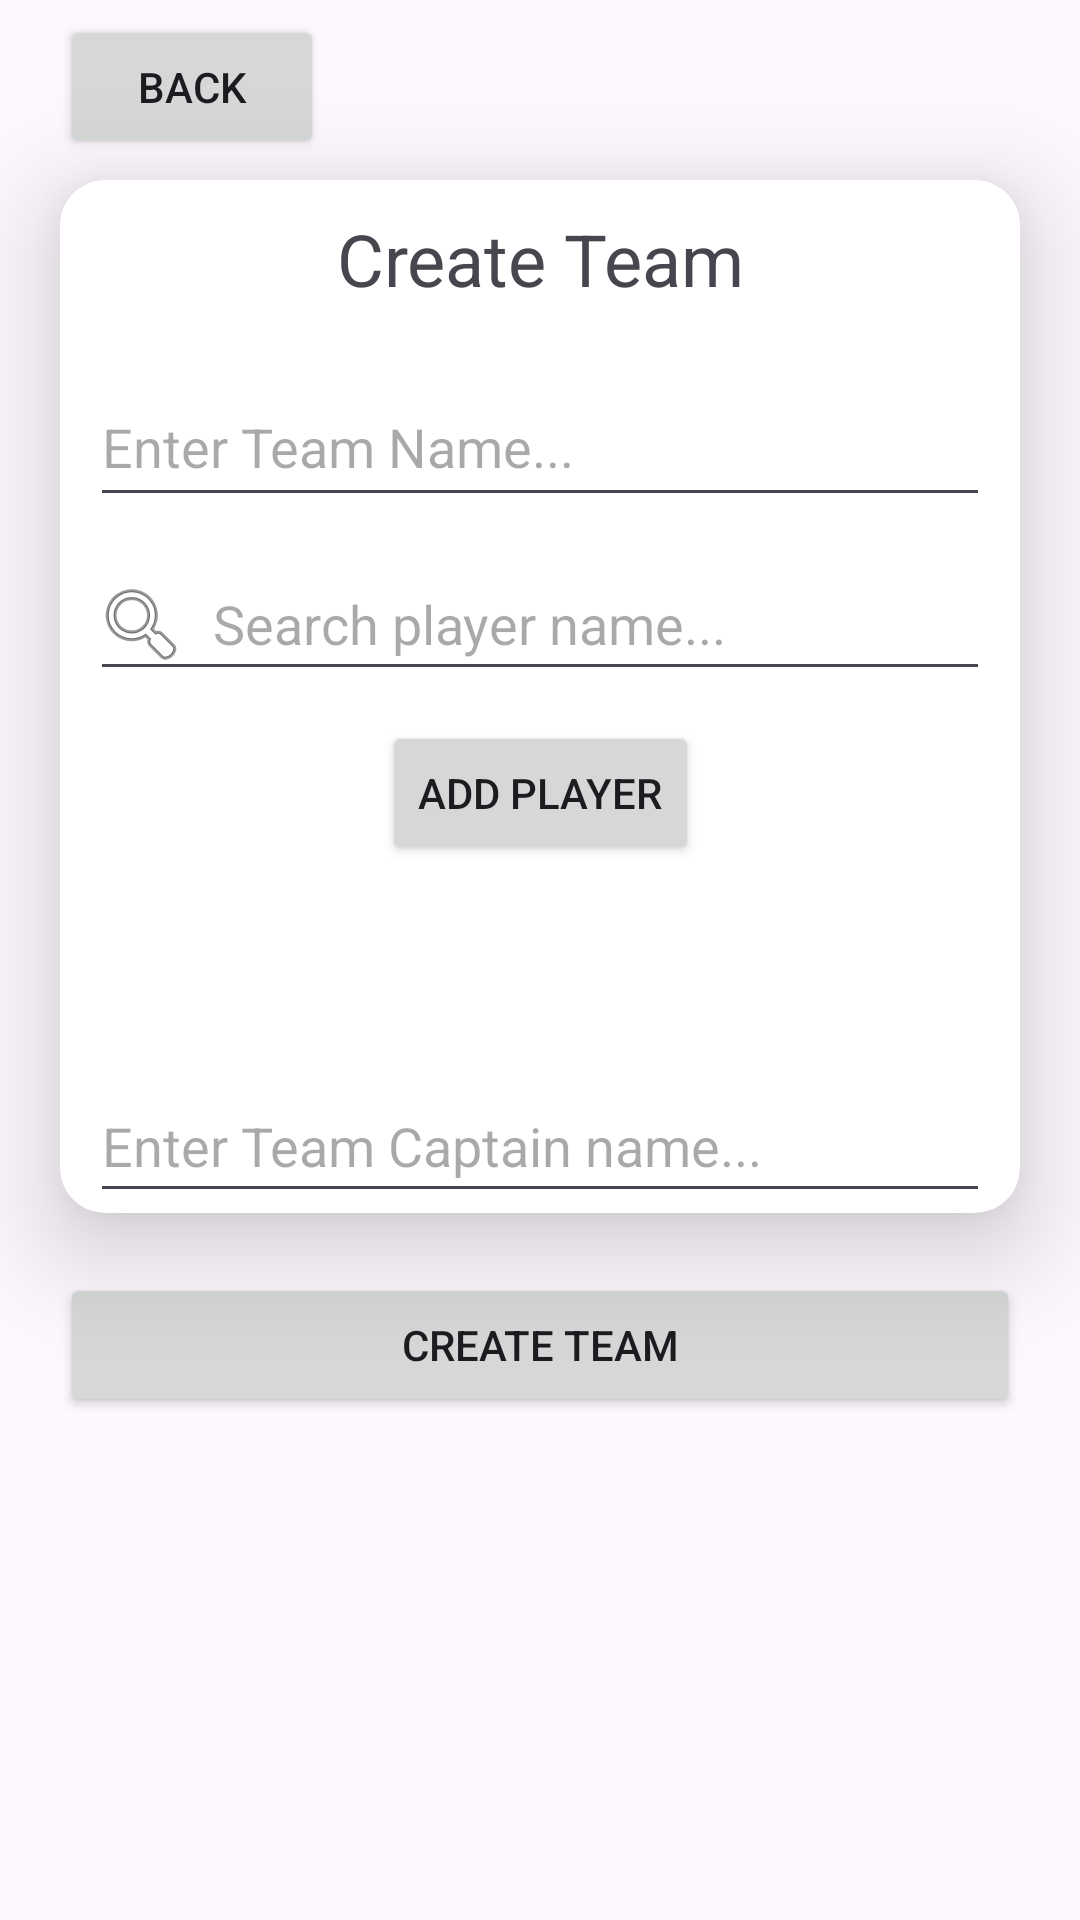

Android layout source for this screen:
<!-- AndroidManifest.xml: application theme Theme.Material3.Light -->
<!-- res/layout/activity_create_team.xml -->
<?xml version="1.0" encoding="utf-8"?>
<androidx.constraintlayout.widget.ConstraintLayout
    xmlns:android="http://schemas.android.com/apk/res/android"
    xmlns:app="http://schemas.android.com/apk/res-auto"
    xmlns:tools="http://schemas.android.com/tools"
    android:layout_width="match_parent"
    android:layout_height="match_parent">

    <androidx.cardview.widget.CardView
        android:id="@+id/createTeamCard"
        android:layout_width="match_parent"
        android:layout_height="wrap_content"
        android:layout_marginLeft="20dp"
        android:layout_marginTop="60dp"
        android:layout_marginRight="20dp"
        app:cardCornerRadius="15dp"
        app:cardElevation="20dp"
        app:layout_constraintEnd_toEndOf="parent"
        app:layout_constraintStart_toStartOf="parent"
        app:layout_constraintTop_toTopOf="parent">

        <androidx.constraintlayout.widget.ConstraintLayout
            android:layout_width="match_parent"
            android:layout_height="match_parent">

            <TextView
                android:id="@+id/title"
                android:layout_width="wrap_content"
                android:layout_height="wrap_content"
                android:padding="10dp"
                android:text="Create Team"
                android:textSize="24sp"
                app:layout_constraintEnd_toEndOf="parent"
                app:layout_constraintStart_toStartOf="parent"
                app:layout_constraintTop_toTopOf="parent" />

            <EditText
                android:id="@+id/teamName"
                android:layout_width="0dp"
                android:layout_height="50dp"
                android:layout_margin="10dp"
                android:hint="Enter Team Name..."
                app:layout_constraintEnd_toEndOf="parent"
                app:layout_constraintStart_toStartOf="parent"
                app:layout_constraintTop_toBottomOf="@id/title" />

            <AutoCompleteTextView
                android:id="@+id/searchPlayer"
                android:layout_width="0dp"
                android:layout_height="48dp"
                android:layout_margin="10dp"
                android:hint="Search player name..."
                app:layout_constraintEnd_toEndOf="parent"
                app:layout_constraintStart_toStartOf="parent"
                app:layout_constraintTop_toBottomOf="@id/teamName"
                android:paddingStart="1dp"
                android:drawableStart="@android:drawable/ic_menu_search"
                android:drawablePadding="8dp"/>

            <Button
                android:id="@+id/btnAddPlayer"
                android:layout_width="wrap_content"
                android:layout_height="wrap_content"
                android:layout_margin="10dp"
                android:text="Add Player"
                app:layout_constraintEnd_toEndOf="parent"
                app:layout_constraintStart_toStartOf="parent"
                app:layout_constraintTop_toBottomOf="@id/searchPlayer" />

            <AutoCompleteTextView
                android:id="@+id/searchCaptain"
                android:layout_width="0dp"
                android:layout_height="48dp"
                android:layout_margin="10dp"
                android:hint="Enter Team Captain name..."
                app:layout_constraintEnd_toEndOf="parent"
                app:layout_constraintStart_toStartOf="parent"
                app:layout_constraintTop_toBottomOf="@id/AddedPlayers" />

            <androidx.recyclerview.widget.RecyclerView
                android:id="@+id/AddedPlayers"
                android:layout_width="0dp"
                android:layout_height="wrap_content"
                android:layout_margin="10dp"
                app:layout_constraintBottom_toBottomOf="parent"
                app:layout_constraintEnd_toEndOf="parent"
                app:layout_constraintStart_toStartOf="parent"
                app:layout_constraintTop_toBottomOf="@id/btnAddPlayer" />

        </androidx.constraintlayout.widget.ConstraintLayout>

    </androidx.cardview.widget.CardView>

    <Button
        android:id="@+id/btnCreateTeam"
        android:layout_width="match_parent"
        android:layout_height="wrap_content"
        android:text="Create Team"
        android:layout_margin="20dp"
        app:layout_constraintTop_toBottomOf="@id/createTeamCard"
        app:layout_constraintStart_toStartOf="parent"
        app:layout_constraintEnd_toEndOf="parent" />

    <Button
        android:id="@+id/backBtnCreateTeam"
        android:layout_width="wrap_content"
        android:layout_height="wrap_content"
        android:layout_marginBottom="2dp"
        android:text="Back"
        app:layout_constraintBottom_toTopOf="@+id/createTeamCard"
        app:layout_constraintTop_toTopOf="parent"
        app:layout_constraintStart_toStartOf="@id/createTeamCard"
        tools:layout_editor_absoluteX="20dp" />

</androidx.constraintlayout.widget.ConstraintLayout>
<!-- resources referenced by this layout -->
<resources>

</resources>
